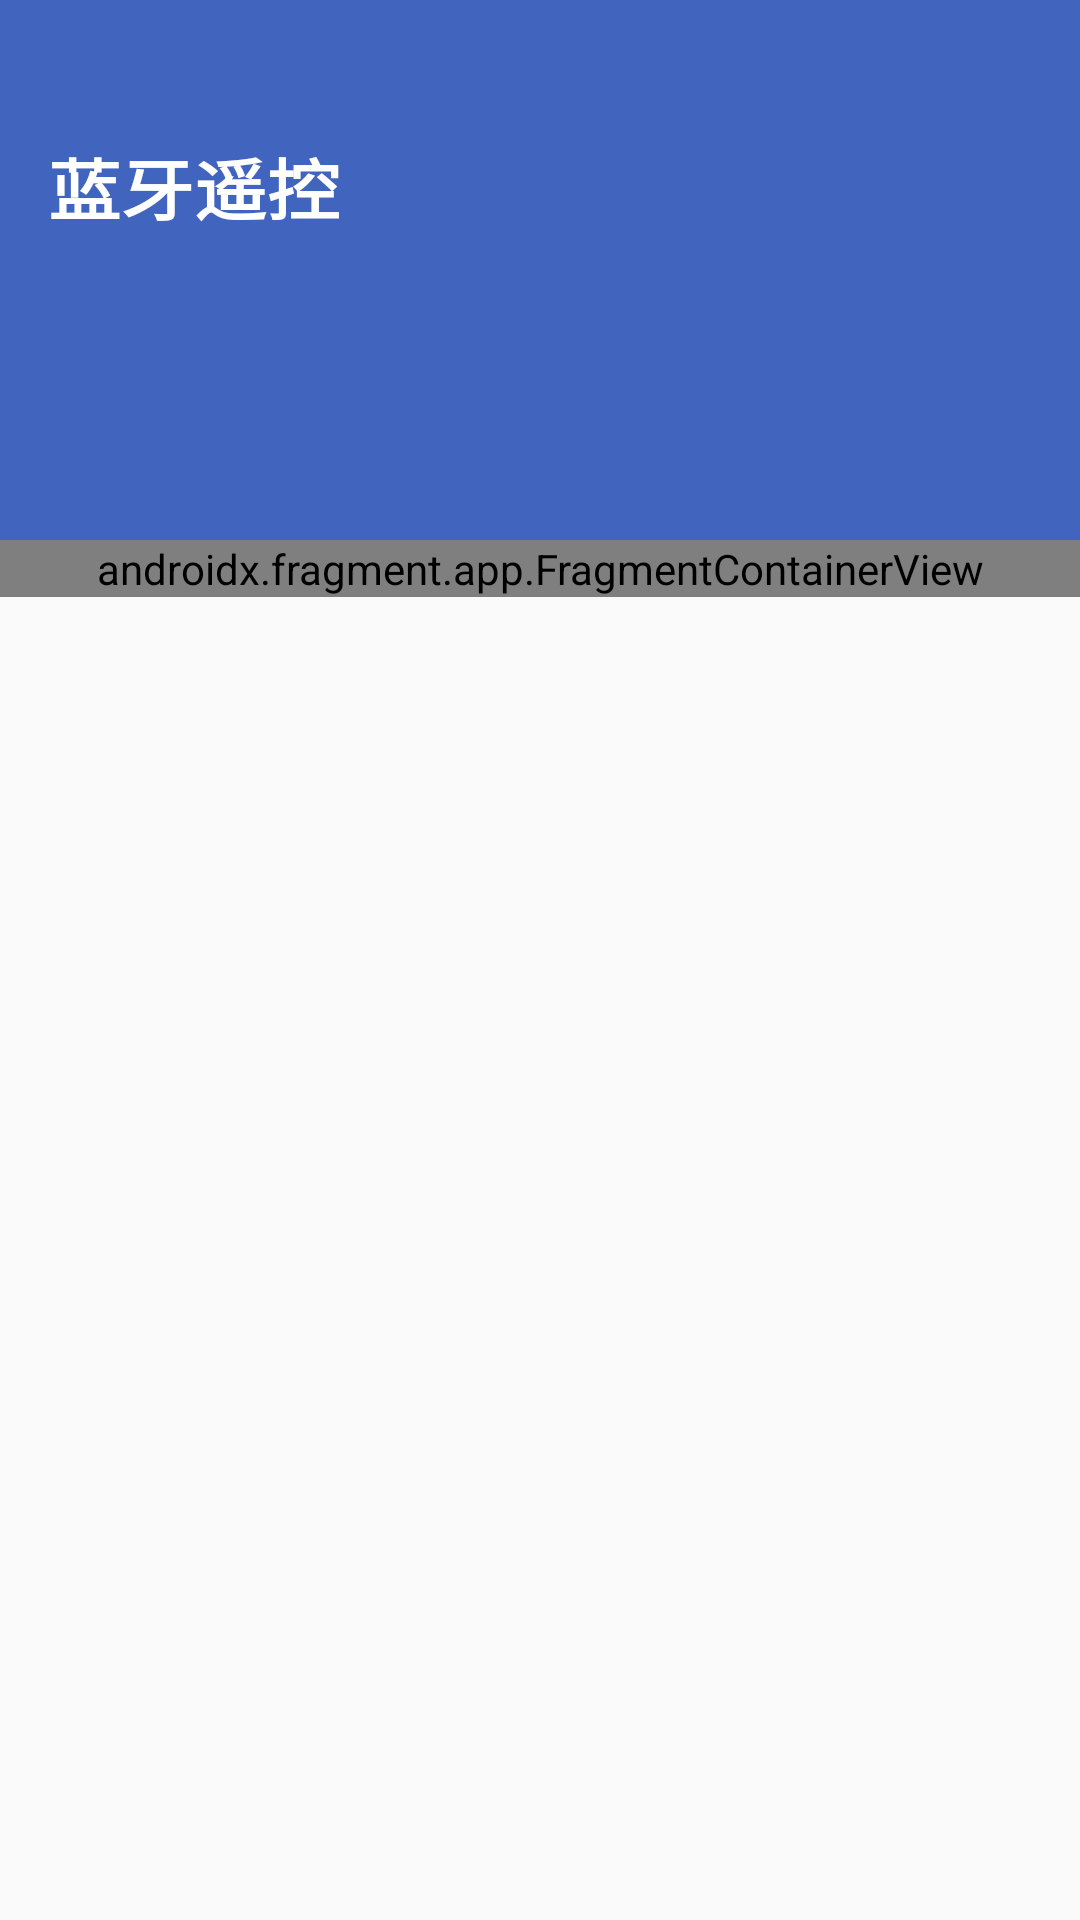

Android layout source for this screen:
<!-- AndroidManifest.xml: application theme AppLightTheme -->
<!-- res/layout/layout_left_header.xml -->
<?xml version="1.0" encoding="utf-8"?>
<androidx.constraintlayout.widget.ConstraintLayout android:layout_width="match_parent"
    android:layout_height="wrap_content"
    xmlns:android="http://schemas.android.com/apk/res/android"
    xmlns:app="http://schemas.android.com/apk/res-auto">

    <androidx.constraintlayout.widget.ConstraintLayout
        android:id="@+id/layout_left_header_box"
        android:layout_width="match_parent"
        android:layout_height="180dp"
        app:layout_constraintTop_toTopOf="parent"
        android:background="?attr/colorSurface">

        <TextView
            app:layout_constraintTop_toTopOf="parent"
            app:layout_constraintStart_toStartOf="parent"
            android:layout_width="wrap_content"
            android:layout_height="wrap_content"
            android:layout_marginTop="46dp"
            android:layout_marginStart="16dp"
            android:textScaleX="1.1"
            android:text="@string/app_name"
            android:theme="@style/text_emphasis"
            android:textColor="?attr/customColorValue"/>


    </androidx.constraintlayout.widget.ConstraintLayout>

    <androidx.fragment.app.FragmentContainerView
        android:id="@+id/setting_container"
        android:layout_width="match_parent"
        android:layout_height="wrap_content"
        app:layout_constraintTop_toBottomOf="@+id/layout_left_header_box"
        android:name="com.fireflyest.netcontrol.ui.SettingsFragment" />

</androidx.constraintlayout.widget.ConstraintLayout>
<!-- resources referenced by this layout -->
<resources>
  <string name="app_name">蓝牙遥控</string>
  <style name="text_emphasis">
          <item name="android:textColor">?attr/titleTextColor</item>
          <item name="android:textSize">22sp</item>
          <item name="android:textScaleX">1</item>
          <item name="android:textStyle">bold</item>
      </style>
  <style name="AppLightTheme" parent="Theme.AppCompat.Light.NoActionBar">
          <item name="colorPrimary">@color/colorPrimary</item>
          <item name="colorPrimaryDark">@color/colorPrimaryDark</item>
          <item name="colorAccent">@color/colorAccent</item>
          <item name="colorControlActivated">@color/colorPrimaryDark</item>
          <item name="colorControlNormal">@color/colorPrimary</item>
          <item name="colorControlHighlight">@color/colorRipple</item>
          <item name="colorError">@color/colorRed</item>
          <item name="background">@color/colorBackground</item>
          <item name="customColorValue">@color/colorForeground</item>
          <item name="titleTextColor">@color/colorText</item>
          <item name="subtitleTextColor">@color/colorIcon</item>
          <item name="colorSurface">@color/colorPrimary</item>
          <item name="colorSwitchThumbNormal">@color/colorBackground</item>
          <item name="itemTextColor">@color/colorItemText</item>
          <item name="placeholderTextColor">@color/colorTextLight</item>
          <item name="editTextColor">@color/colorTextLight</item>
  
          <item name="android:statusBarColor">@android:color/transparent</item>
  
          <item name="android:windowEnterTransition">@transition/change</item>
          <item name="android:windowExitTransition">@transition/change</item>
  
          <item name="android:windowSharedElementEnterTransition">
              @transition/share_change</item>
          <item name="android:windowSharedElementExitTransition">
              @transition/share_change</item>
      </style>
  <color name="colorPrimary">#4165BF</color>
  <color name="colorPrimaryDark">#1A237E</color>
  <color name="colorAccent">#2F3C55</color>
  <color name="colorRipple">#D1D1DA</color>
  <color name="colorRed">#EA3F7B</color>
  <color name="colorBackground">#F0F1F5</color>
  <color name="colorForeground">#FFFFFF</color>
  <color name="colorText">#1A0240</color>
  <color name="colorIcon">#3d4446</color>
  <color name="colorItemText">#D8D7D7</color>
  <color name="colorTextLight">#A1A3A6</color>
</resources>
